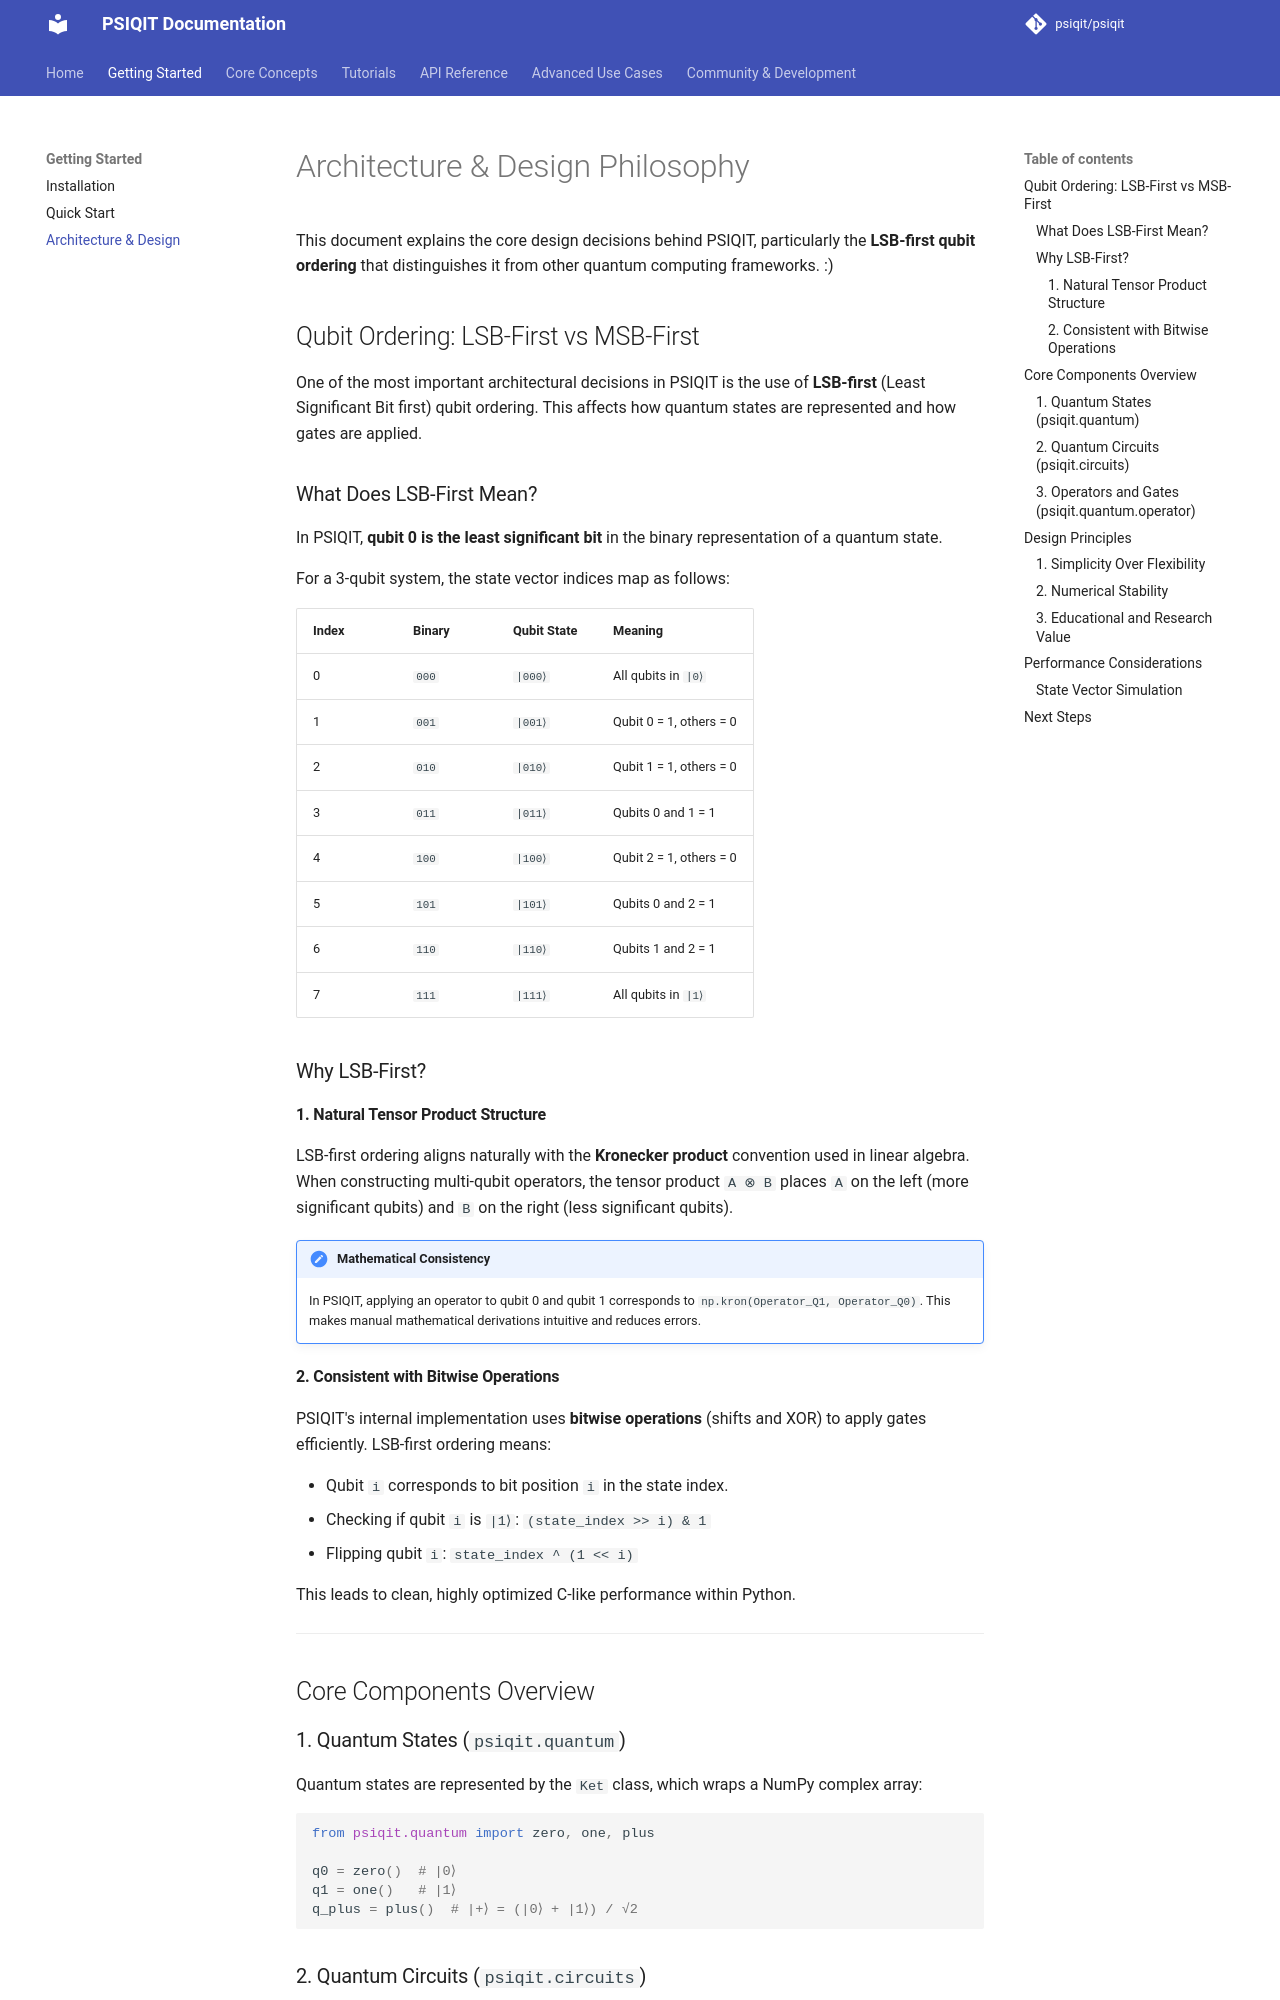

repository: psiqit/psiqit · page: getting-started/architecture/index.html · generator: mkdocs


# Architecture & Design Philosophy

This document explains the core design decisions behind PSIQIT, particularly the **LSB-first qubit ordering** that distinguishes it from other quantum computing frameworks. :)

## Qubit Ordering: LSB-First vs MSB-First

One of the most important architectural decisions in PSIQIT is the use of **LSB-first** (Least Significant Bit first) qubit ordering. This affects how quantum states are represented and how gates are applied.

### What Does LSB-First Mean?

In PSIQIT, **qubit 0 is the least significant bit** in the binary representation of a quantum state.

For a 3-qubit system, the state vector indices map as follows:

| Index | Binary | Qubit State | Meaning |
| :--- | :--- | :--- | :--- |
| 0 | `000` | `|000⟩` | All qubits in `|0⟩` |
| 1 | `001` | `|001⟩` | Qubit 0 = 1, others = 0 |
| 2 | `010` | `|010⟩` | Qubit 1 = 1, others = 0 |
| 3 | `011` | `|011⟩` | Qubits 0 and 1 = 1 |
| 4 | `100` | `|100⟩` | Qubit 2 = 1, others = 0 |
| 5 | `101` | `|101⟩` | Qubits 0 and 2 = 1 |
| 6 | `110` | `|110⟩` | Qubits 1 and 2 = 1 |
| 7 | `111` | `|111⟩` | All qubits in `|1⟩` |

### Why LSB-First?

#### 1. Natural Tensor Product Structure

LSB-first ordering aligns naturally with the **Kronecker product** convention used in linear algebra. When constructing multi-qubit operators, the tensor product `A ⊗ B` places `A` on the left (more significant qubits) and `B` on the right (less significant qubits).

!!! note "Mathematical Consistency"
    In PSIQIT, applying an operator to qubit 0 and qubit 1 corresponds to `np.kron(Operator_Q1, Operator_Q0)`. This makes manual mathematical derivations intuitive and reduces errors.

#### 2. Consistent with Bitwise Operations

PSIQIT's internal implementation uses **bitwise operations** (shifts and XOR) to apply gates efficiently. LSB-first ordering means:

- Qubit `i` corresponds to bit position `i` in the state index.
- Checking if qubit `i` is `|1⟩`: `(state_index >> i) & 1`
- Flipping qubit `i`: `state_index ^ (1 << i)`

This leads to clean, highly optimized C-like performance within Python.

---

## Core Components Overview

### 1. Quantum States (`psiqit.quantum`)

Quantum states are represented by the `Ket` class, which wraps a NumPy complex array:

```python
from psiqit.quantum import zero, one, plus

q0 = zero()  # |0⟩
q1 = one()   # |1⟩
q_plus = plus()  # |+⟩ = (|0⟩ + |1⟩) / √2
```
